Photos from the image-classification dataset "data" in the GitHub repository fletcherd3/Antarctic-Snowstorm-Classification. Its 2 classes are: clear, storm.

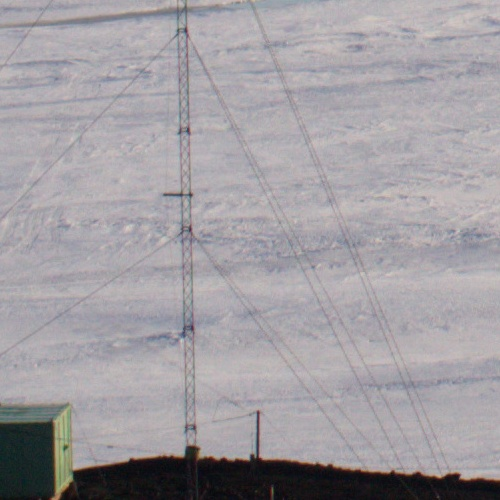
Label: clear

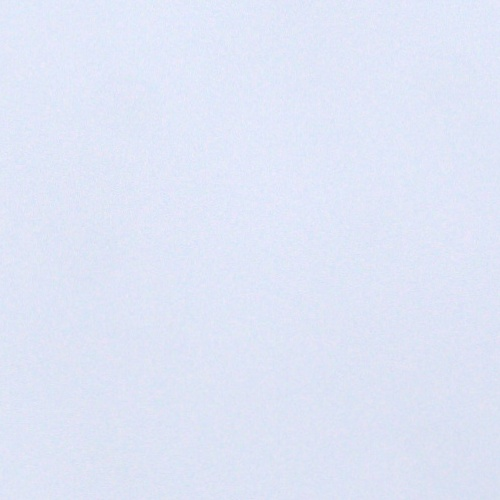
Label: storm

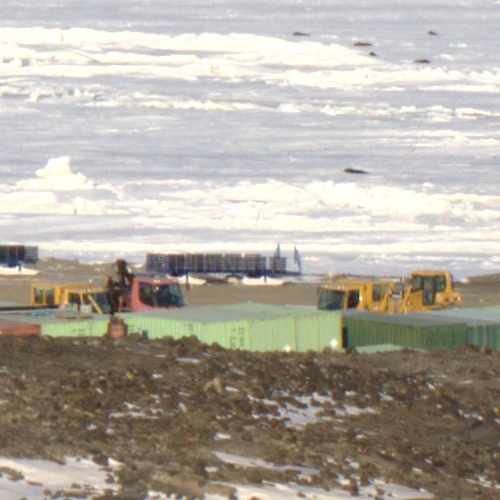
Label: clear

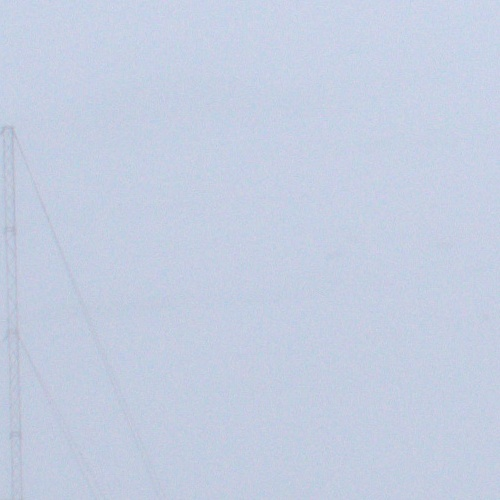
Label: storm

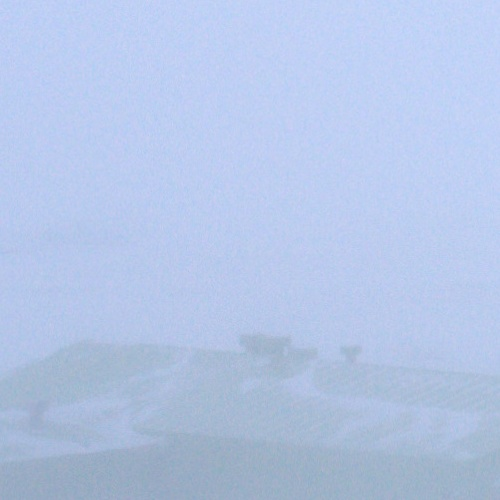
Label: storm

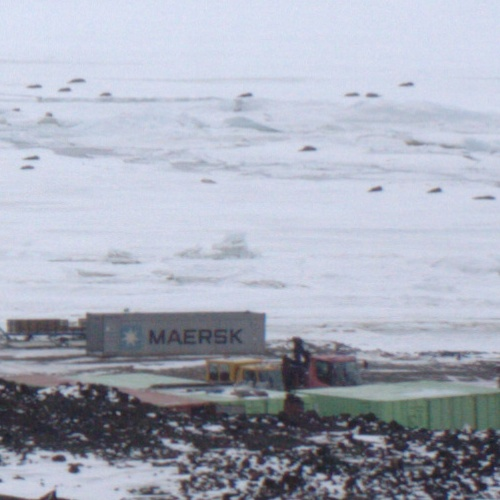
Label: clear
